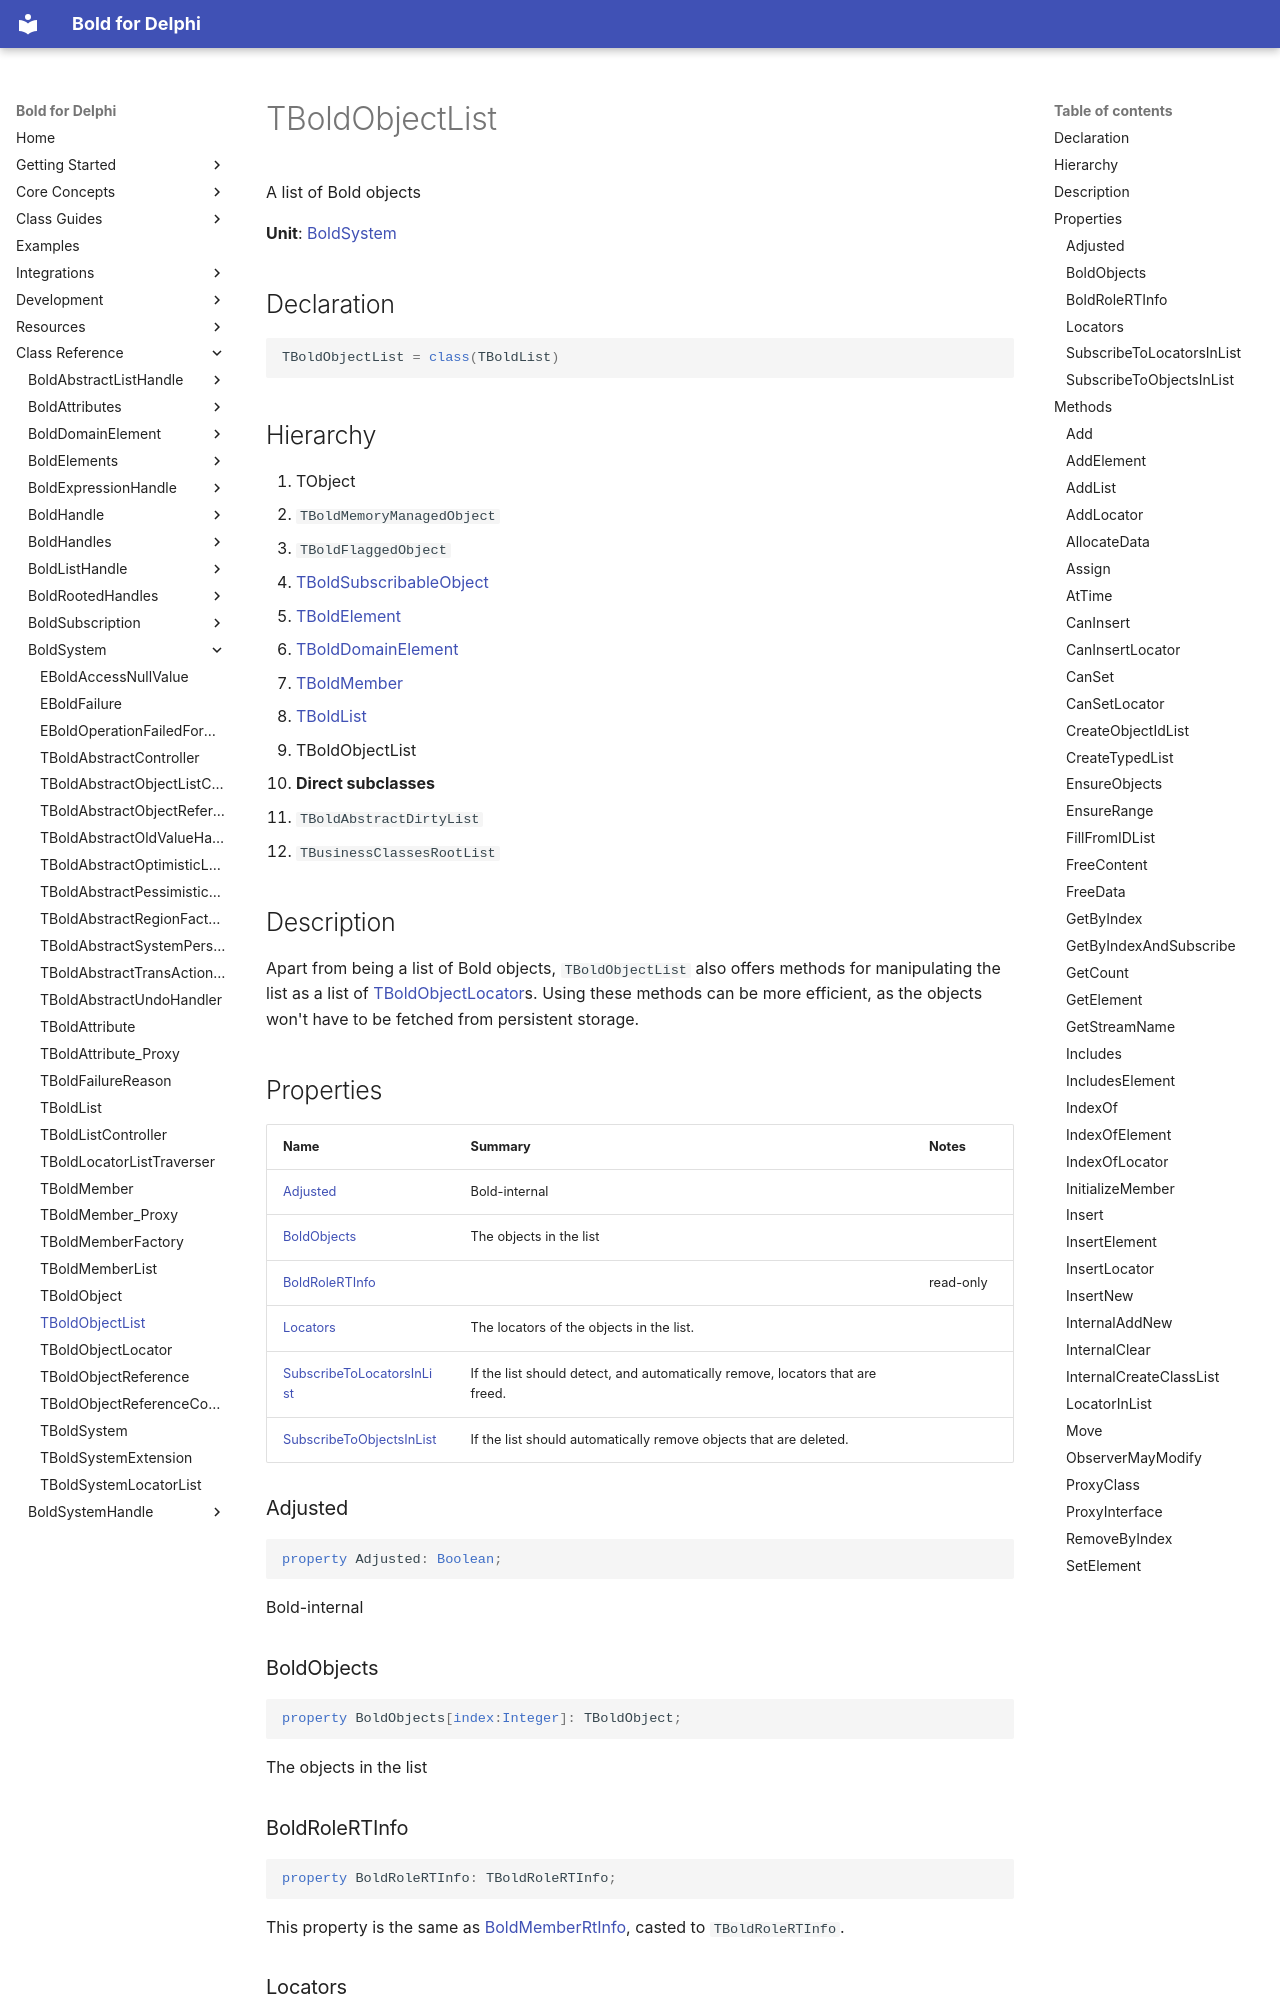

repository: bero/BoldForDelphi · page: reference/BoldSystem/TBoldObjectList/index.html · generator: mkdocs

# TBoldObjectList

A list of Bold objects

**Unit**: [BoldSystem](index.md)

## Declaration

```delphi
TBoldObjectList = class(TBoldList)
```

## Hierarchy

1. TObject
2. `TBoldMemoryManagedObject`
3. `TBoldFlaggedObject`
4. [TBoldSubscribableObject](../BoldSubscription/TBoldSubscribableObject.md)
5. [TBoldElement](../BoldElements/TBoldElement.md)
6. [TBoldDomainElement](../BoldDomainElement/TBoldDomainElement.md)
7. [TBoldMember](TBoldMember.md)
8. [TBoldList](TBoldList.md)
9. TBoldObjectList
10. **Direct subclasses**
11. `TBoldAbstractDirtyList`
12. `TBusinessClassesRootList`

## Description

Apart from being a list of Bold objects, `TBoldObjectList` also offers methods for manipulating the list as a list of [TBoldObjectLocator](TBoldObjectLocator.md)s. Using these methods can be more efficient, as the objects won't have to be fetched from persistent storage.

## Properties

| Name | Summary | Notes |
|---|---|---|
| [Adjusted](#adjusted) | Bold-internal |  |
| [BoldObjects](#boldobjects) | The objects in the list |  |
| [BoldRoleRTInfo](#boldrolertinfo) |  | read-only |
| [Locators](#locators) | The locators of the objects in the list. |  |
| [SubscribeToLocatorsInList](#subscribetolocatorsinlist) | If the list should detect, and automatically remove, locators that are freed. |  |
| [SubscribeToObjectsInList](#subscribetoobjectsinlist) | If the list should automatically remove objects that are deleted. |  |

### Adjusted

```delphi
property Adjusted: Boolean;
```

Bold-internal

### BoldObjects

```delphi
property BoldObjects[index:Integer]: TBoldObject;
```

The objects in the list

### BoldRoleRTInfo

```delphi
property BoldRoleRTInfo: TBoldRoleRTInfo;
```

This property is the same as [BoldMemberRtInfo](TBoldMember.md#boldmemberrtinfo), casted to `TBoldRoleRTInfo`.

### Locators

```delphi
property Locators[index:Integer]: TBoldObjectLocator;
```

The locators of the objects in the list.

### SubscribeToLocatorsInList

```delphi
property SubscribeToLocatorsInList: Boolean;
```

When this property is `false`, the list will not detect if any of its locators are destroyed. This is only useful if you know that it will never happen (otherwise you will get dangling references, and loads of problems).

**See Also**

- Subscriptions
